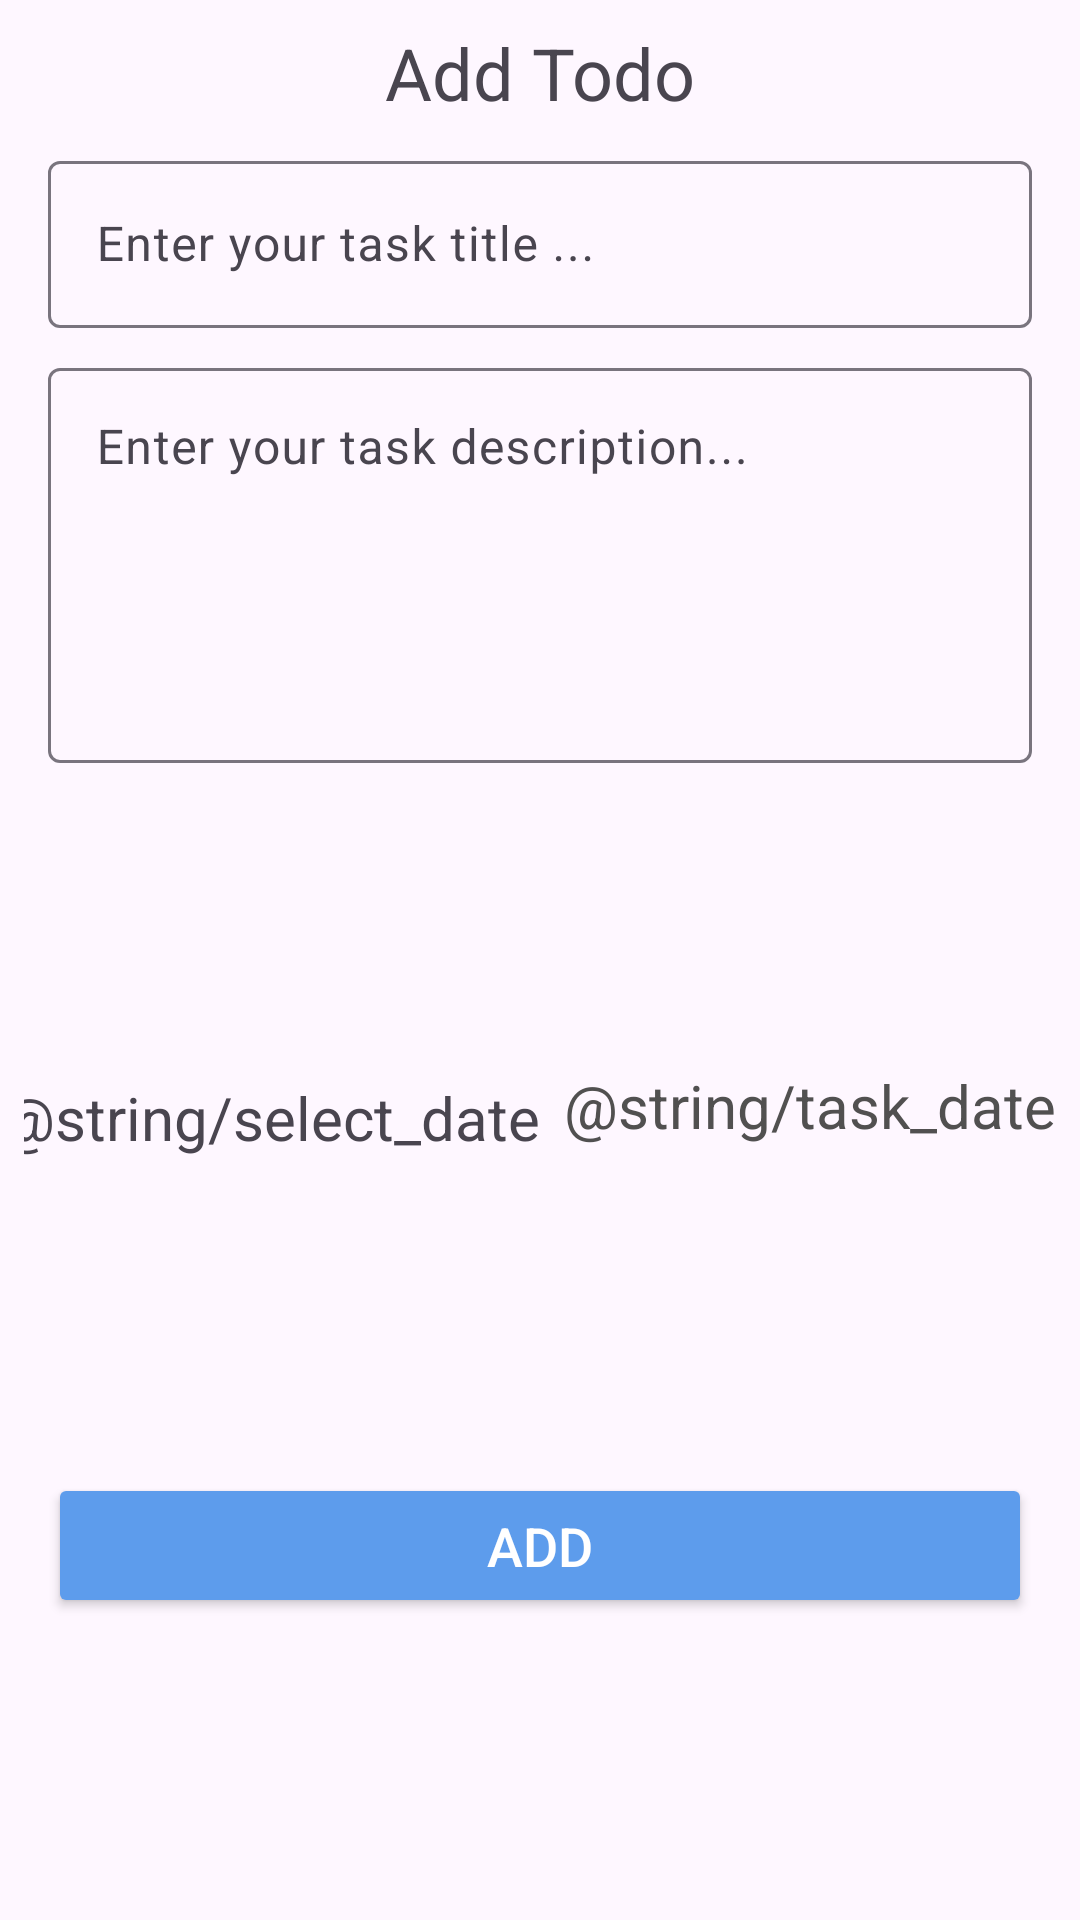

Android layout source for this screen:
<!-- AndroidManifest.xml: application theme Theme.TodosAppC38Online -->
<!-- res/layout/fragment_add_todo.xml -->
<?xml version="1.0" encoding="utf-8"?>
<androidx.constraintlayout.widget.ConstraintLayout xmlns:android="http://schemas.android.com/apk/res/android"
    xmlns:app="http://schemas.android.com/apk/res-auto"
    android:layout_width="match_parent"
    android:layout_height="wrap_content"
    android:padding="8dp">

    <TextView
        android:id="@+id/title"
        android:layout_width="wrap_content"
        android:layout_height="wrap_content"
        android:text="@string/add_todo"
        android:textSize="24sp"
        app:layout_constraintEnd_toEndOf="parent"
        app:layout_constraintStart_toStartOf="parent"
        app:layout_constraintTop_toTopOf="parent" />

    <com.google.android.material.textfield.TextInputLayout
        android:id="@+id/title_edit_text_layout"
        android:layout_width="match_parent"
        android:layout_height="wrap_content"
        android:layout_margin="8dp"
        app:layout_constraintTop_toBottomOf="@id/title">

        <com.google.android.material.textfield.TextInputEditText

            android:id="@+id/title_edit_text"
            android:layout_width="match_parent"
            android:layout_height="wrap_content"

            android:hint="@string/enter_your_task_title"

            />
    </com.google.android.material.textfield.TextInputLayout>

    <com.google.android.material.textfield.TextInputLayout
        android:id="@+id/description_edit_text_layout"

        android:layout_width="match_parent"
        android:layout_height="wrap_content"
        android:layout_margin="8dp"
        app:layout_constraintTop_toBottomOf="@id/title_edit_text_layout">

        <com.google.android.material.textfield.TextInputEditText
            android:id="@+id/description_edit_text"
            android:layout_width="match_parent"
            android:layout_height="wrap_content"
            android:gravity="start"
            android:hint="@string/enter_your_task_description"
            android:lines="5"
            android:maxLines="5"
            android:minLines="5" />
    </com.google.android.material.textfield.TextInputLayout>

    <TextView
        android:id="@+id/select_date"
        app:layout_constraintTop_toBottomOf="@id/description_edit_text_layout"
        app:layout_constraintStart_toStartOf="parent"
        android:layout_width="wrap_content"
        android:layout_height="wrap_content"
        android:textSize="20sp"
        app:layout_constraintEnd_toStartOf="@id/date_layout"
        app:layout_constraintBottom_toTopOf="@id/add_todo_btn"
        android:text="@string/select_date"
        />
    <com.google.android.material.textfield.TextInputLayout
        android:id="@+id/date_layout"
        android:layout_width="wrap_content"
        android:layout_height="wrap_content"
        app:layout_constraintEnd_toEndOf="parent"
        android:layout_marginVertical="16dp"
        android:layout_marginHorizontal="8dp"
        app:layout_constraintStart_toEndOf="@id/select_date"
        app:layout_constraintBottom_toTopOf="@id/add_todo_btn"
        app:layout_constraintTop_toBottomOf="@id/description_edit_text_layout">

        <TextView
            android:id="@+id/date_edit_text"
            android:layout_width="wrap_content"
            android:layout_height="wrap_content"
            android:hint="@string/task_date"
            android:textColorHint="@color/grey"
            android:textSize="20sp" />
    </com.google.android.material.textfield.TextInputLayout>


    <Button
        android:id="@+id/add_todo_btn"
        android:layout_width="match_parent"
        android:layout_height="wrap_content"
        android:layout_margin="8dp"
        android:backgroundTint="@color/blue"
        android:paddingVertical="12dp"
        android:elevation="12dp"
        android:text="@string/add"
        android:textSize="18sp"
        android:textColor="@color/white"
        app:layout_constraintBottom_toBottomOf="parent"
        app:layout_constraintEnd_toEndOf="parent"
        app:layout_constraintStart_toStartOf="parent"
        app:layout_constraintTop_toBottomOf="@id/date_layout" />
</androidx.constraintlayout.widget.ConstraintLayout>
<!-- resources referenced by this layout -->
<resources>
  <color name="blue">#5D9CEC</color>
  <color name="grey">#515050</color>
  <color name="white">#FFFFFFFF</color>
  <string name="add">Add</string>
  <string name="add_todo">Add Todo</string>
  <string name="enter_your_task_description">Enter your task description...</string>
  <string name="enter_your_task_title">Enter your task title ...</string>
  <style name="Theme.TodosAppC38Online" parent="Base.Theme.TodosAppC38Online" />
  <style name="Base.Theme.TodosAppC38Online" parent="Theme.Material3.DayNight.NoActionBar">
  
           <item name="colorPrimary">@color/lightPrimary</item>
           <item name="colorPrimaryDark">@color/lightPrimary</item>
           <item name="colorPrimaryVariant">@color/lightPrimaryDark</item>
           <item name="colorOnPrimary">@color/white</item>
  
  
          <item name="colorSecondary">@color/lightSecondPrimary</item>
          <item name="colorSecondaryVariant">@color/lightPrimaryDark</item>
          <item name="colorOnSecondary">@color/white</item>
  
      </style>
  <color name="lightPrimary">#5D9CEC</color>
  <color name="lightPrimaryDark">#1F4C85</color>
  <color name="lightSecondPrimary">#5D9CEC</color>
</resources>
